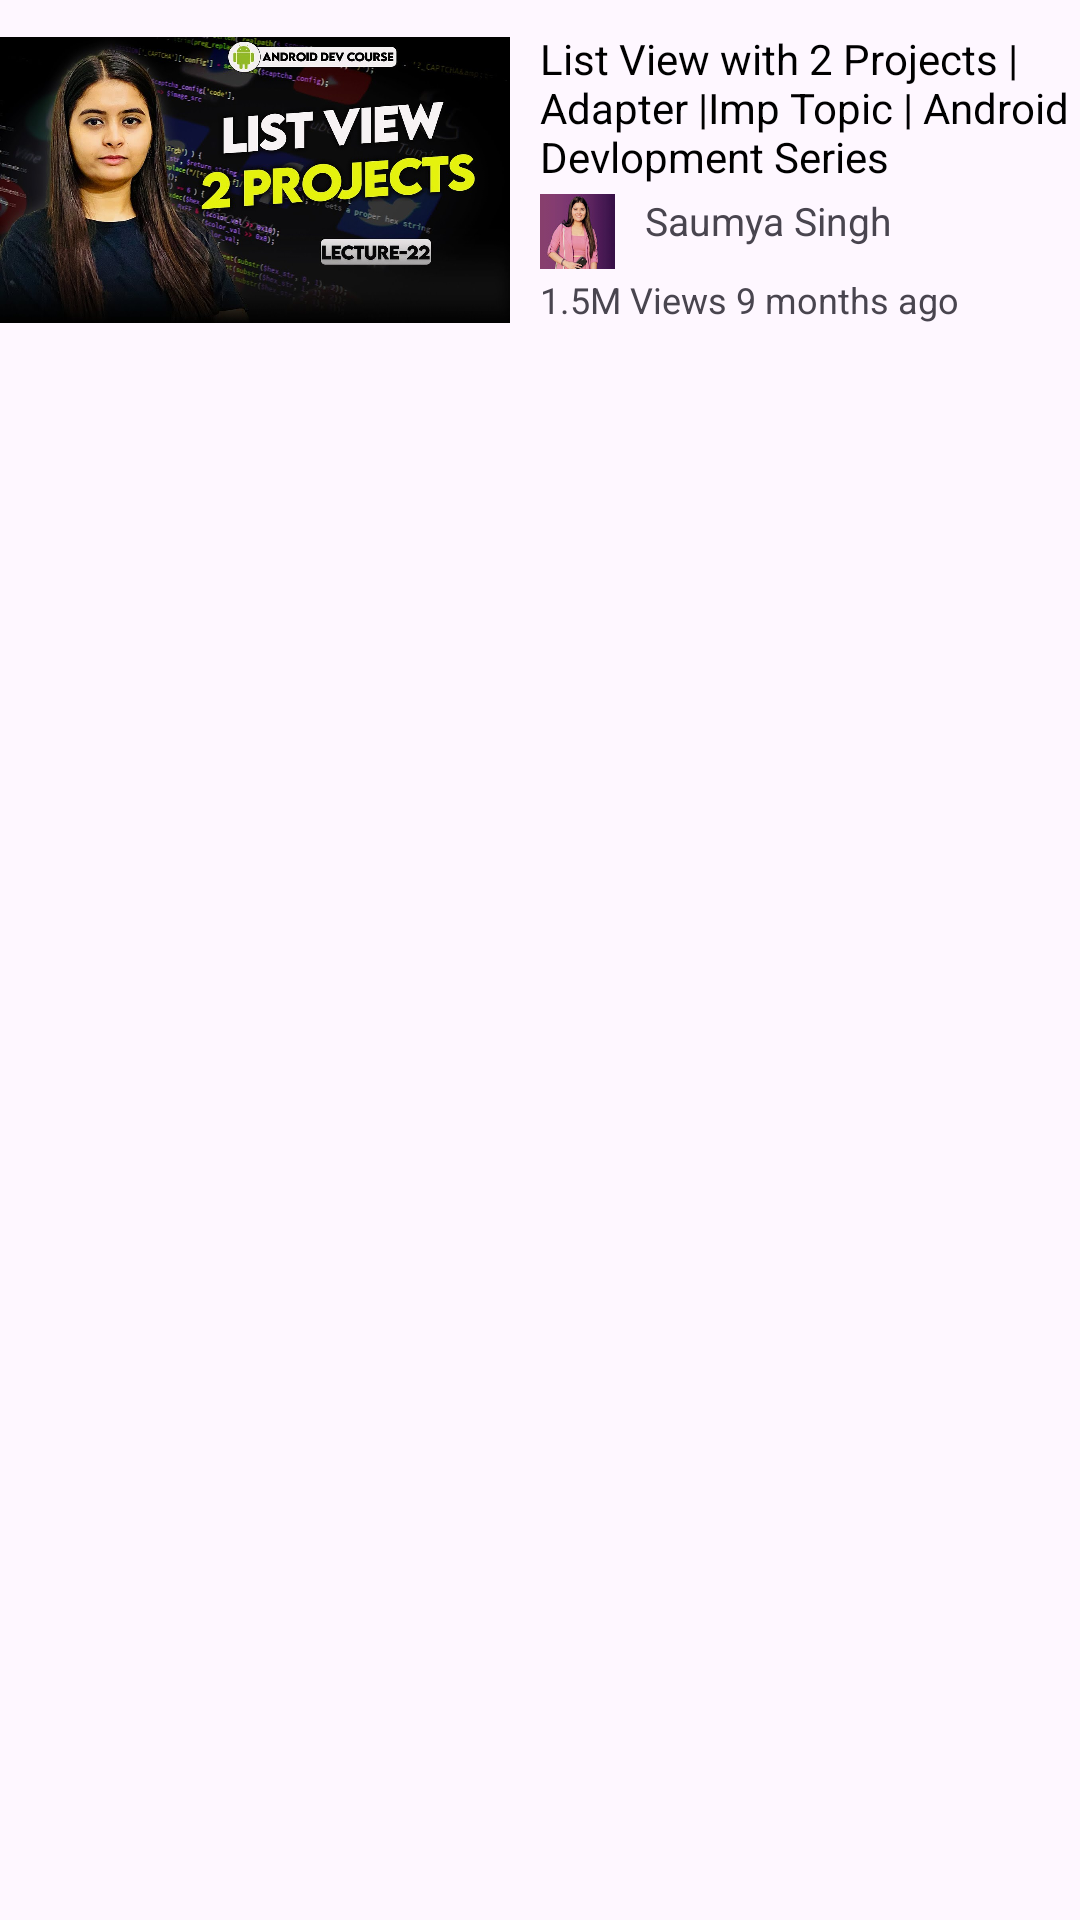

Layout XML and referenced resources for this Android screen:
<!-- AndroidManifest.xml: application theme Theme.Youtube -->
<!-- res/layout/each_row.xml -->
<?xml version="1.0" encoding="utf-8"?>
<LinearLayout xmlns:android="http://schemas.android.com/apk/res/android"
    android:orientation="horizontal"
    android:layout_width="match_parent"
    android:layout_height="wrap_content">


    <ImageView
        android:id="@+id/imageId"
        android:layout_width="170dp"
        android:layout_height="100dp"
        android:src="@drawable/tum1"
        android:layout_marginTop="10dp"
        android:layout_marginBottom="10dp"
        />


    <LinearLayout
        android:layout_width="190dp"
        android:layout_marginLeft="10dp"
        android:layout_height="wrap_content"

        android:layout_marginTop="10dp"
        android:layout_marginBottom="10dp"
        android:orientation="vertical">

        <TextView
            android:id="@+id/vTitle"
            android:layout_width="wrap_content"
            android:textColor="@color/black"
            android:textSize="14dp"
            android:layout_height="wrap_content"
            android:text="List View with 2 Projects | Adapter |Imp Topic | Android Devlopment Series"/>

        <LinearLayout
            android:layout_width="match_parent"
            android:layout_marginTop="3dp"
            android:layout_height="wrap_content"
            android:orientation="horizontal">

            <ImageView
                android:layout_width="25dp"
                android:layout_height="25dp"
                android:src="@drawable/lll1"
                android:id="@+id/channelLogo"/>

            <TextView
                android:layout_width="wrap_content"
                android:layout_height="wrap_content"
                android:id="@+id/channelName"
                android:textSize="13dp"
                android:text="Saumya Singh"
                android:layout_marginLeft="10dp"
                />

        </LinearLayout>

        <LinearLayout
            android:layout_width="match_parent"
            android:layout_height="wrap_content"
            android:orientation="horizontal">


            <TextView
                android:layout_width="wrap_content"
                android:layout_height="wrap_content"
                android:id="@+id/videoViews"
                android:textSize="12dp"
                android:layout_marginTop="2dp"
                android:text="1.5M Views 9 months ago"
                />

        </LinearLayout>



    </LinearLayout>

    <ImageView
        android:layout_marginLeft="5dp"
        android:layout_marginTop="10dp"
        android:layout_width="wrap_content"
        android:layout_height="wrap_content"
        android:src="@drawable/baseline_more_vert_24"/>

</LinearLayout>
<!-- resources referenced by this layout -->
<resources>
  <color name="black">#FF000000</color>
  <!-- drawable lll1: jpg bitmap (drawable, 8164 bytes) -->
  <!-- drawable tum1: jpg bitmap (drawable, 128958 bytes) -->
  <style name="Theme.Youtube" parent="Base.Theme.KotlinSeries" />
  <style name="Base.Theme.KotlinSeries" parent="Theme.Material3.DayNight.NoActionBar">
          
  
              
  
                  
                  <item name="colorPrimary">#2F2A29</item>
                  <item name="colorPrimaryDark">#2F2A29</item>
                  <item name="colorAccent">#2F2A29</item>
  
      </style>
</resources>
